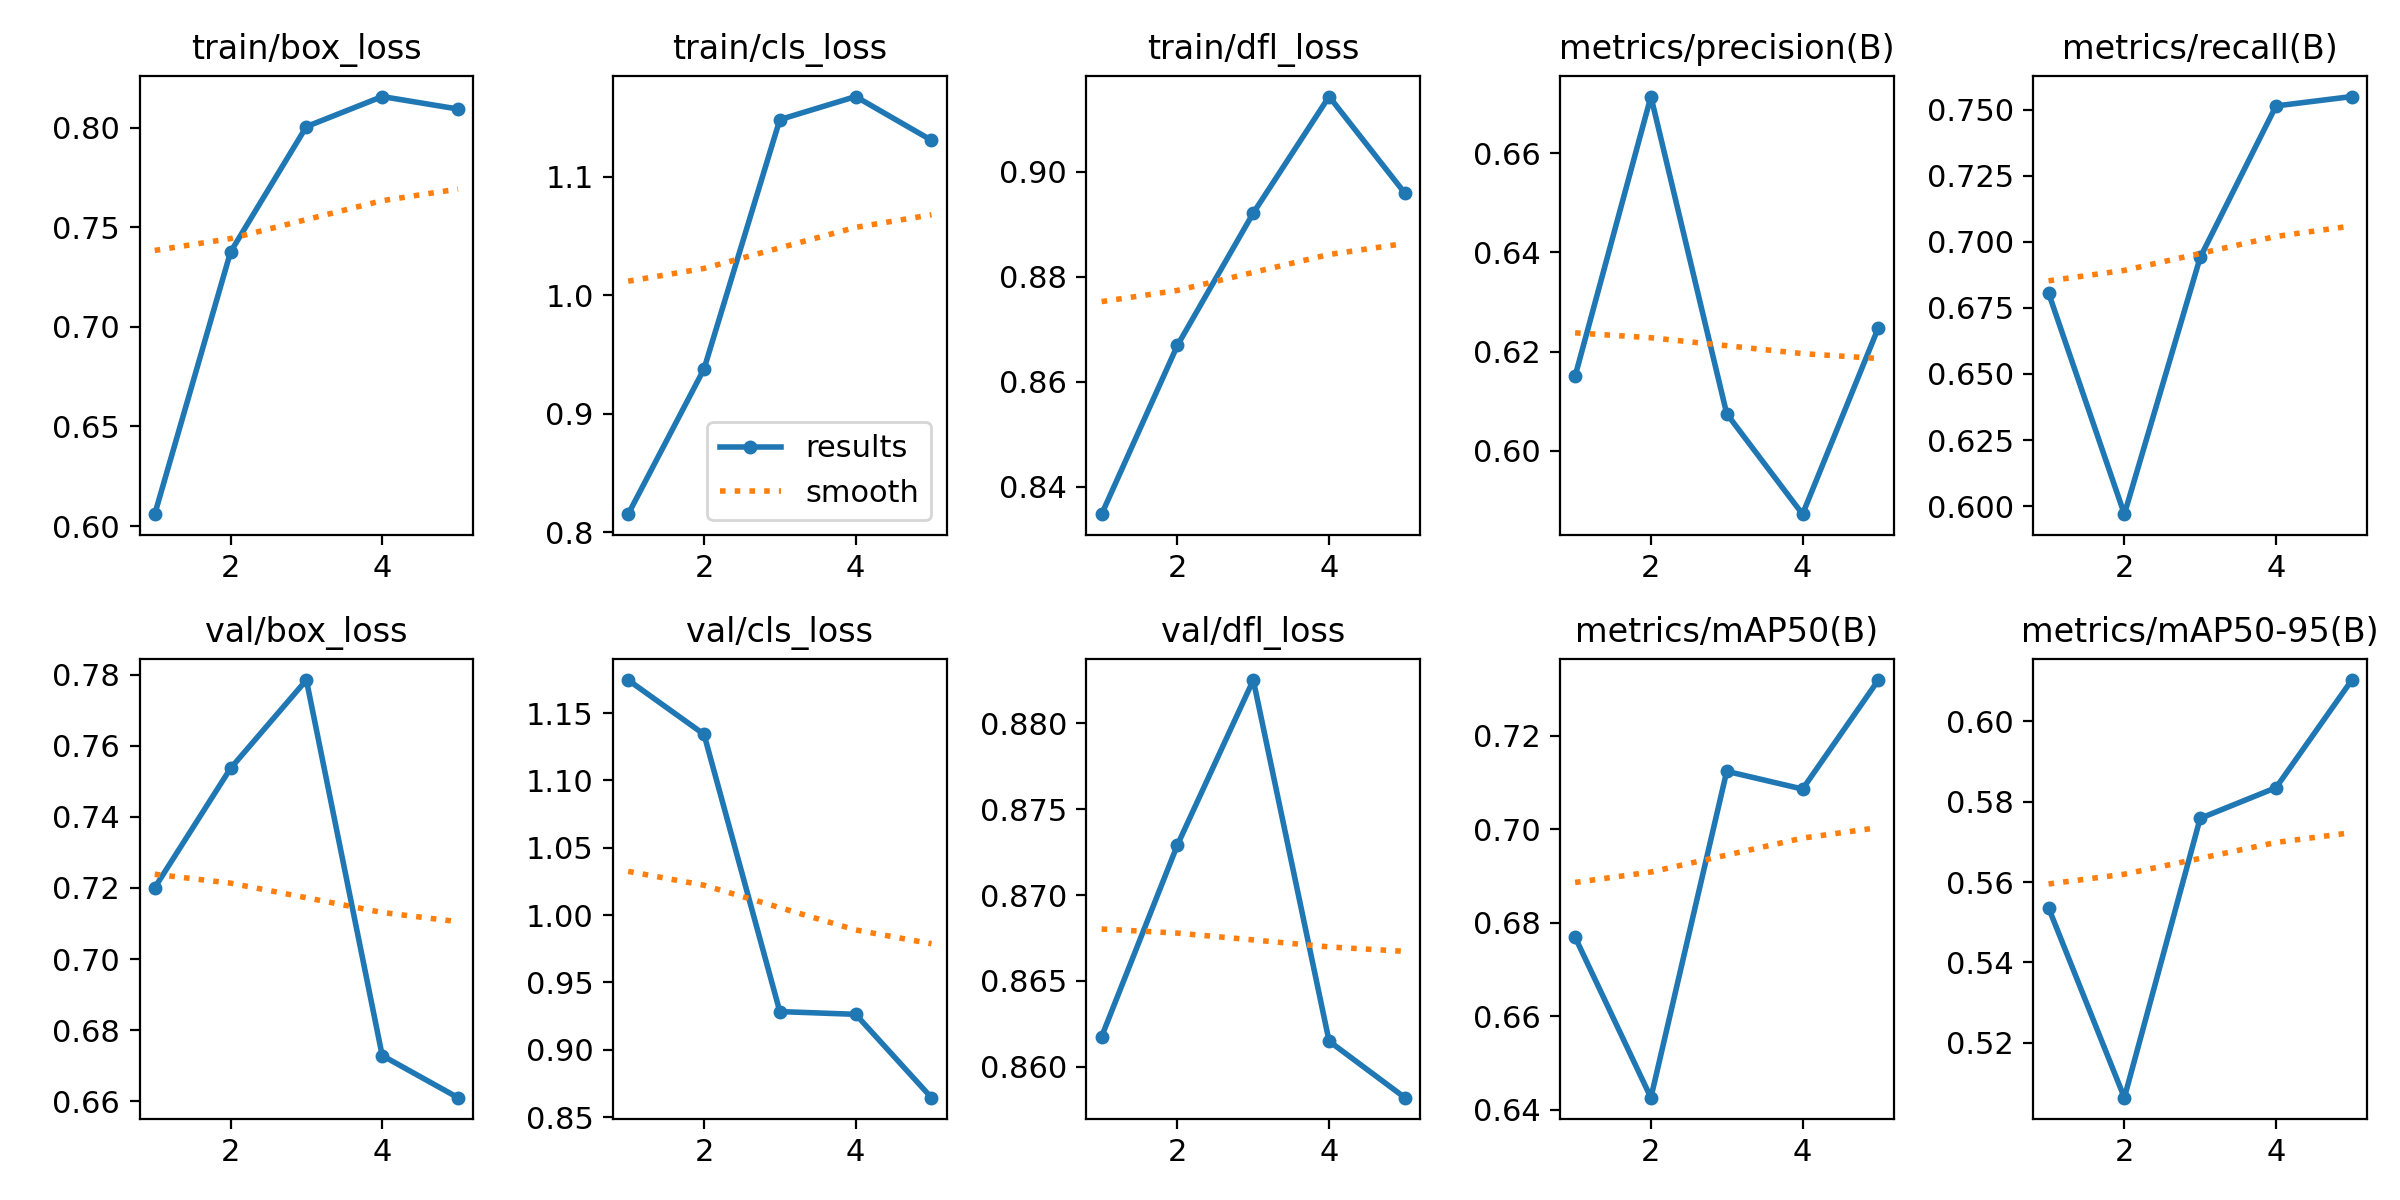

The table this chart was drawn from, first rows:
epoch, time, train/box_loss, train/cls_loss, train/dfl_loss, metrics/precision(B), metrics/recall(B), metrics/mAP50(B), metrics/mAP50-95(B), val/box_loss, val/cls_loss, val/dfl_loss, lr/pg0, lr/pg1, lr/pg2
1, -54.65, 0.606, 0.8152, 0.8348, 0.615, 0.6807, 0.6769, 0.5536, 0.7201, 1.175, 0.8618, 0.0005536, 0.0005536, 0.0005536
2, -20.93, 0.7376, 0.9377, 0.8669, 0.6714, 0.5969, 0.6426, 0.5063, 0.7537, 1.134, 0.8729, 0.0008897, 0.0008897, 0.0008897
3, 12.59, 0.8005, 1.148, 0.8921, 0.6075, 0.6941, 0.7124, 0.5758, 0.7785, 0.9283, 0.8825, 0.001006, 0.001006, 0.001006
4, 46.79, 0.8156, 1.168, 0.9143, 0.5872, 0.7514, 0.7086, 0.5835, 0.6728, 0.9263, 0.8615, 0.0006768, 0.0006768, 0.0006768
5, 80.21, 0.8094, 1.131, 0.8959, 0.6248, 0.755, 0.7319, 0.6103, 0.661, 0.8644, 0.8582, 0.0003467, 0.0003467, 0.0003467
